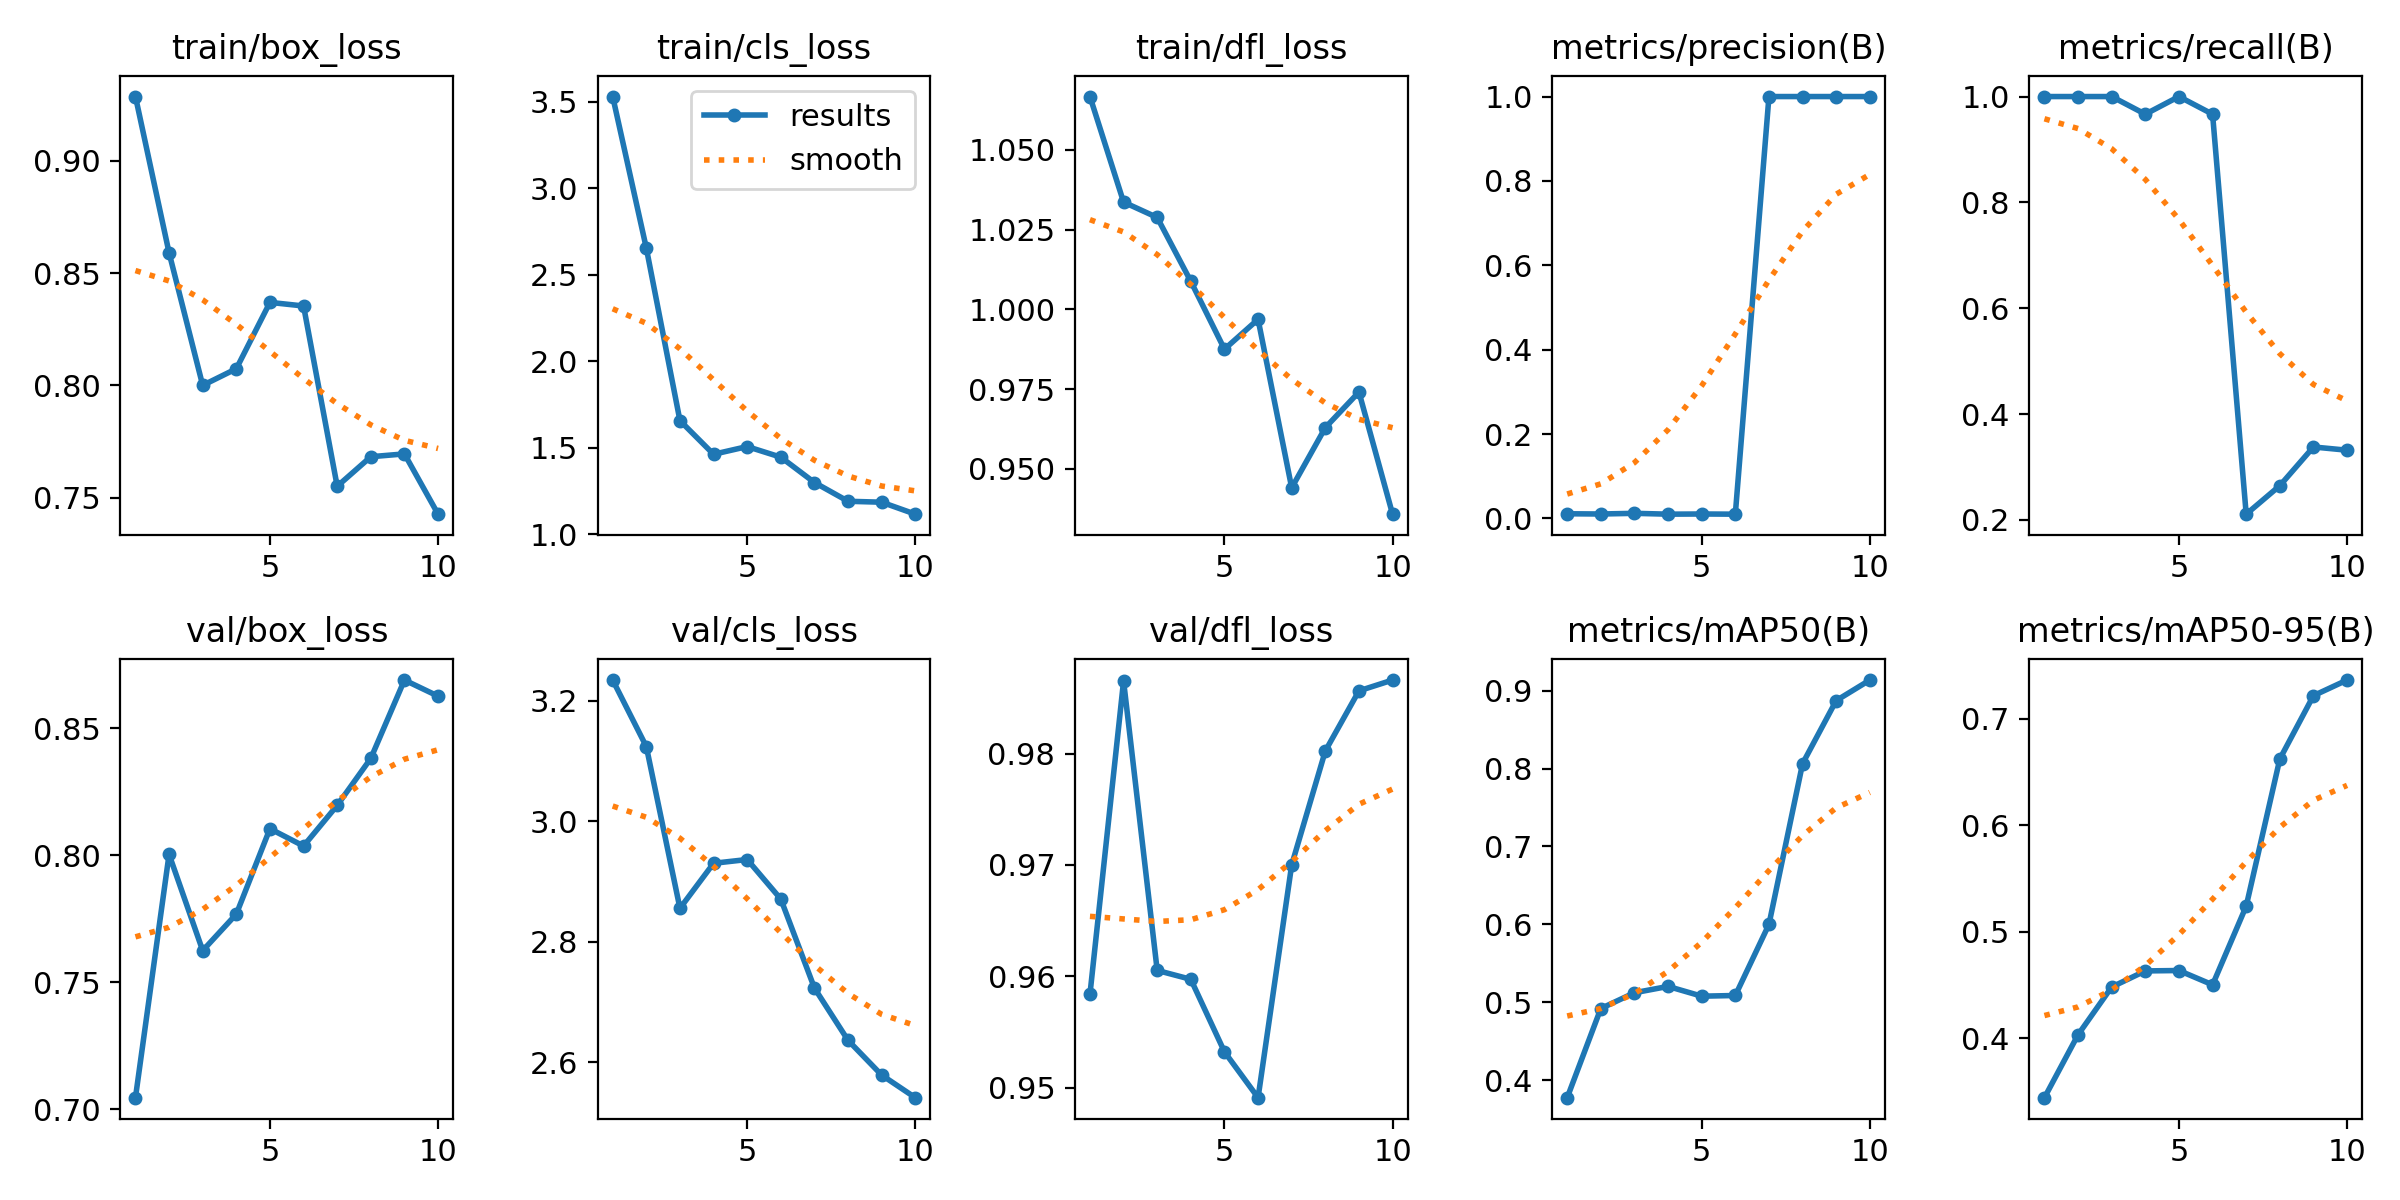

Source data for this figure (header and first rows):
epoch, time, train/box_loss, train/cls_loss, train/dfl_loss, metrics/precision(B), metrics/recall(B), metrics/mAP50(B), metrics/mAP50-95(B), val/box_loss, val/cls_loss, val/dfl_loss, lr/pg0, lr/pg1, lr/pg2
1, 48.87, 0.9286, 3.529, 1.067, 0.01106, 1, 0.378, 0.3441, 0.7046, 3.235, 0.9584, 6.668e-05, 6.668e-05, 6.668e-05
2, 88.38, 0.859, 2.654, 1.034, 0.01051, 1, 0.4923, 0.4032, 0.8003, 3.124, 0.9865, 0.0001352, 0.0001352, 0.0001352
3, 125.8, 0.8, 1.657, 1.029, 0.0121, 1, 0.5125, 0.448, 0.7624, 2.856, 0.9605, 0.0001872, 0.0001872, 0.0001872
4, 166.5, 0.8074, 1.463, 1.009, 0.0101, 0.9667, 0.5206, 0.4632, 0.7768, 2.93, 0.9597, 0.0002227, 0.0002227, 0.0002227
5, 204.7, 0.837, 1.508, 0.9875, 0.01052, 1, 0.5081, 0.4635, 0.8104, 2.937, 0.9532, 0.0002416, 0.0002416, 0.0002416
6, 241.6, 0.8354, 1.446, 0.9969, 0.01011, 0.9667, 0.509, 0.4501, 0.8036, 2.871, 0.9491, 0.0002441, 0.0002441, 0.0002441
7, 278.4, 0.7551, 1.3, 0.944, 1, 0.2109, 0.6001, 0.524, 0.8196, 2.723, 0.97, 0.0002301, 0.0002301, 0.0002301
8, 315.7, 0.7683, 1.192, 0.9629, 1, 0.2648, 0.8063, 0.6623, 0.8381, 2.636, 0.9802, 0.0001996, 0.0001996, 0.0001996
9, 350.9, 0.7695, 1.186, 0.974, 1, 0.3379, 0.8871, 0.7218, 0.8689, 2.579, 0.9856, 0.0001526, 0.0001526, 0.0001526
10, 389.4, 0.7427, 1.117, 0.9357, 1, 0.3318, 0.9134, 0.7364, 0.8626, 2.541, 0.9866, 8.90345e-05, 8.90345e-05, 8.90345e-05
